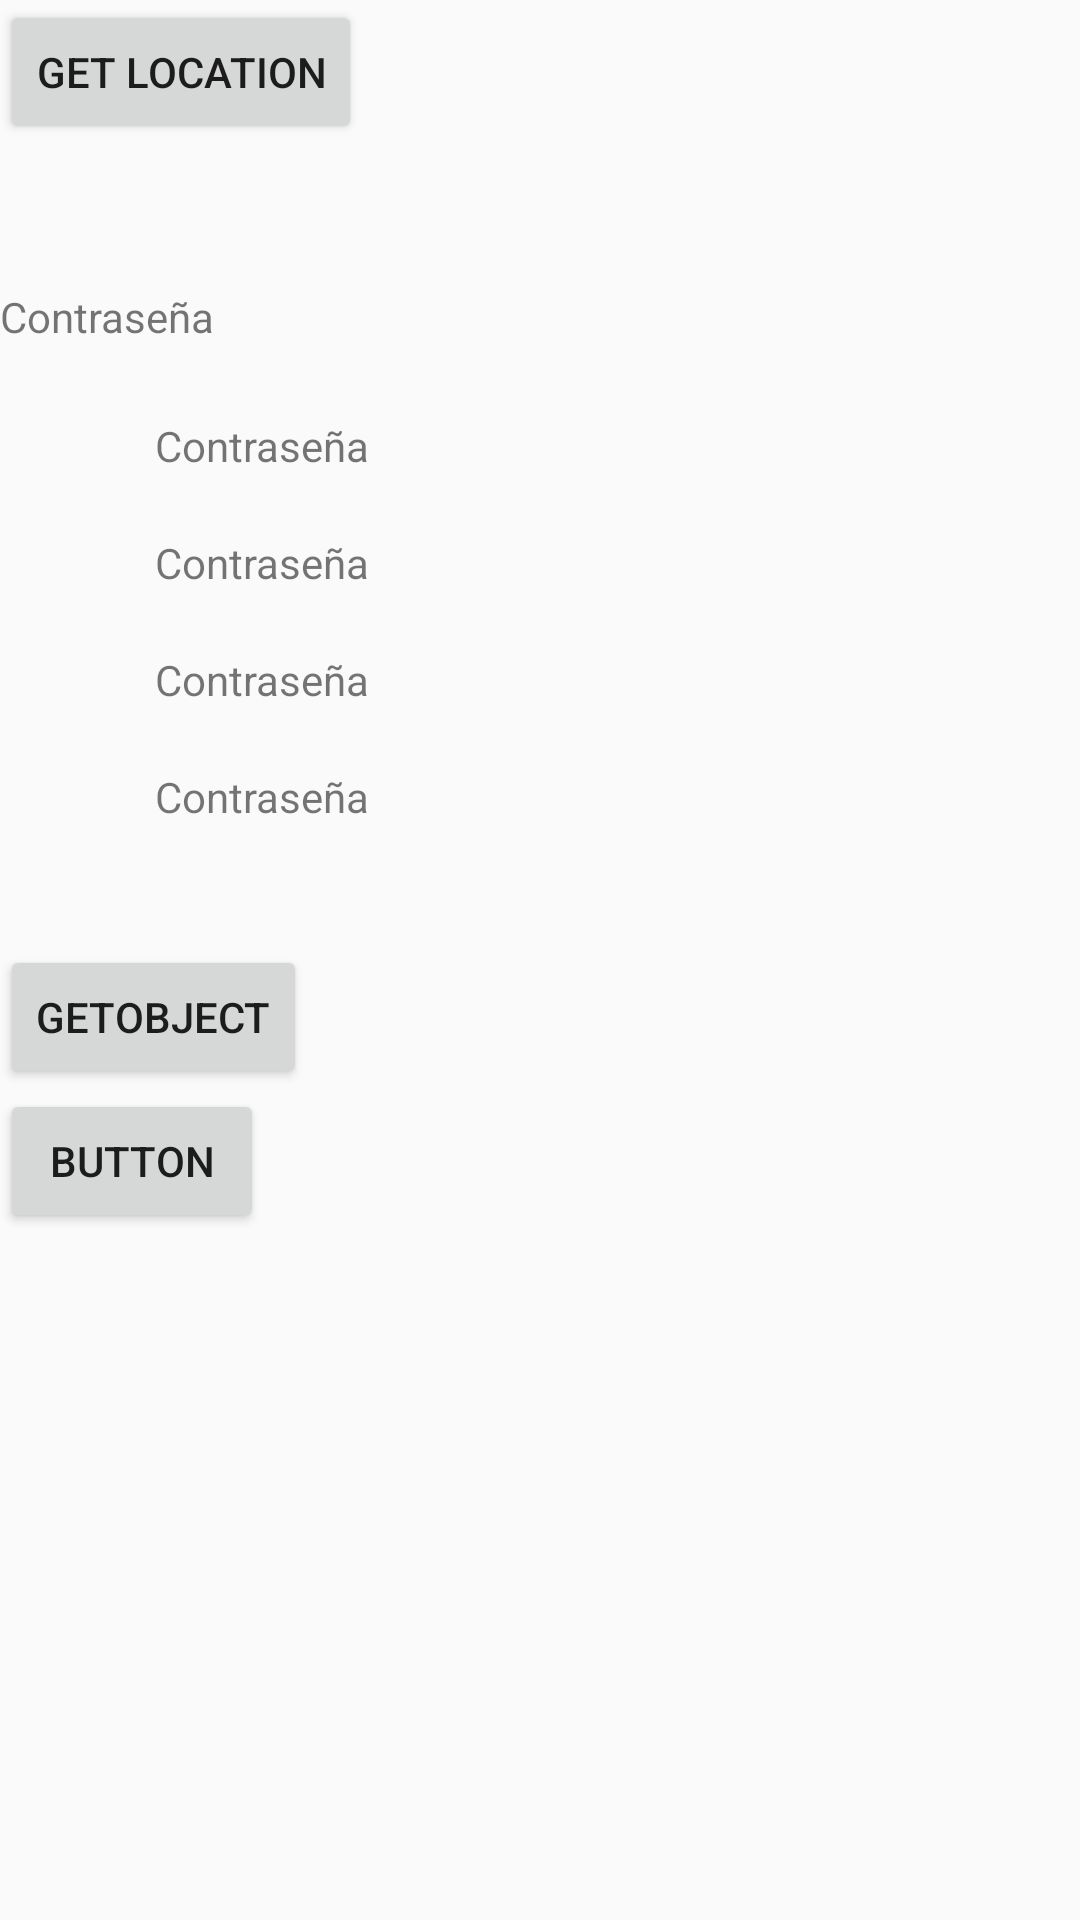

Reconstruct the res/layout file that produces this screen, plus the resources it refers to.
<!-- AndroidManifest.xml: application theme AppTheme -->
<!-- res/layout/activity_get_gps.xml -->
<?xml version="1.0" encoding="utf-8"?>
<androidx.constraintlayout.widget.ConstraintLayout xmlns:android="http://schemas.android.com/apk/res/android"
    xmlns:app="http://schemas.android.com/apk/res-auto"
    xmlns:tools="http://schemas.android.com/tools"
    android:layout_width="match_parent"
    android:layout_height="match_parent"
    tools:context=".Get_Gps">

    <Button
        android:id="@+id/btn_location"
        android:layout_width="wrap_content"
        android:layout_height="wrap_content"
        android:text="Get Location"
        tools:layout_editor_absoluteX="36dp"
        tools:layout_editor_absoluteY="40dp" />

    <TextView
        android:id="@+id/textView1"
        android:layout_width="wrap_content"
        android:layout_height="wrap_content"
        android:layout_marginTop="20dp"
        android:text="Contraseña"
        app:layout_constraintEnd_toEndOf="parent"
        app:layout_constraintHorizontal_bias="0.179"
        app:layout_constraintStart_toStartOf="parent"
        app:layout_constraintTop_toBottomOf="@+id/textView2" />

    <TextView
        android:id="@+id/textView2"
        android:layout_width="wrap_content"
        android:layout_height="wrap_content"
        android:layout_marginTop="20dp"
        android:text="Contraseña"
        app:layout_constraintEnd_toEndOf="parent"
        app:layout_constraintHorizontal_bias="0.179"
        app:layout_constraintStart_toStartOf="parent"
        app:layout_constraintTop_toBottomOf="@+id/textView3" />

    <TextView
        android:id="@+id/textView3"
        android:layout_width="wrap_content"
        android:layout_height="wrap_content"
        android:layout_marginTop="20dp"
        android:text="Contraseña"
        app:layout_constraintEnd_toEndOf="parent"
        app:layout_constraintHorizontal_bias="0.179"
        app:layout_constraintStart_toStartOf="parent"
        app:layout_constraintTop_toBottomOf="@+id/textView4" />

    <TextView
        android:id="@+id/textView4"
        android:layout_width="wrap_content"
        android:layout_height="wrap_content"
        android:layout_marginTop="24dp"
        android:text="Contraseña"
        app:layout_constraintEnd_toEndOf="parent"
        app:layout_constraintHorizontal_bias="0.179"
        app:layout_constraintStart_toStartOf="parent"
        app:layout_constraintTop_toBottomOf="@+id/textView5" />

    <TextView
        android:id="@+id/textView5"
        android:layout_width="wrap_content"
        android:layout_height="wrap_content"
        android:layout_marginTop="48dp"
        android:text="Contraseña"
        app:layout_constraintTop_toBottomOf="@+id/btn_location"
        tools:layout_editor_absoluteX="61dp" />

    <Button
        android:id="@+id/btn_GetObject"
        android:layout_width="wrap_content"
        android:layout_height="wrap_content"
        android:layout_marginTop="40dp"
        android:text="GetObject"
        app:layout_constraintTop_toBottomOf="@+id/textView1"
        tools:layout_editor_absoluteX="61dp" />

    <Button
        android:id="@+id/btn_historial"
        android:layout_width="wrap_content"
        android:layout_height="wrap_content"
        android:text="Button"
        app:layout_constraintTop_toBottomOf="@+id/btn_GetObject"
        tools:layout_editor_absoluteX="70dp" />
</androidx.constraintlayout.widget.ConstraintLayout>
<!-- resources referenced by this layout -->
<resources>
  <style name="AppTheme" parent="Theme.AppCompat.Light.DarkActionBar">
          
          <item name="colorPrimary">@color/colorPrimary</item>
          <item name="colorPrimaryDark">@color/colorPrimaryDark</item>
          <item name="colorAccent">@color/colorAccent</item>
      </style>
  <!-- not gathered from this repository: default colours our renderer supplied (Android Studio template values) -->
  <color name="colorPrimary">#FF6200EE</color>
  <color name="colorPrimaryDark">#FF3700B3</color>
  <color name="colorAccent">#FF03DAC5</color>
</resources>
